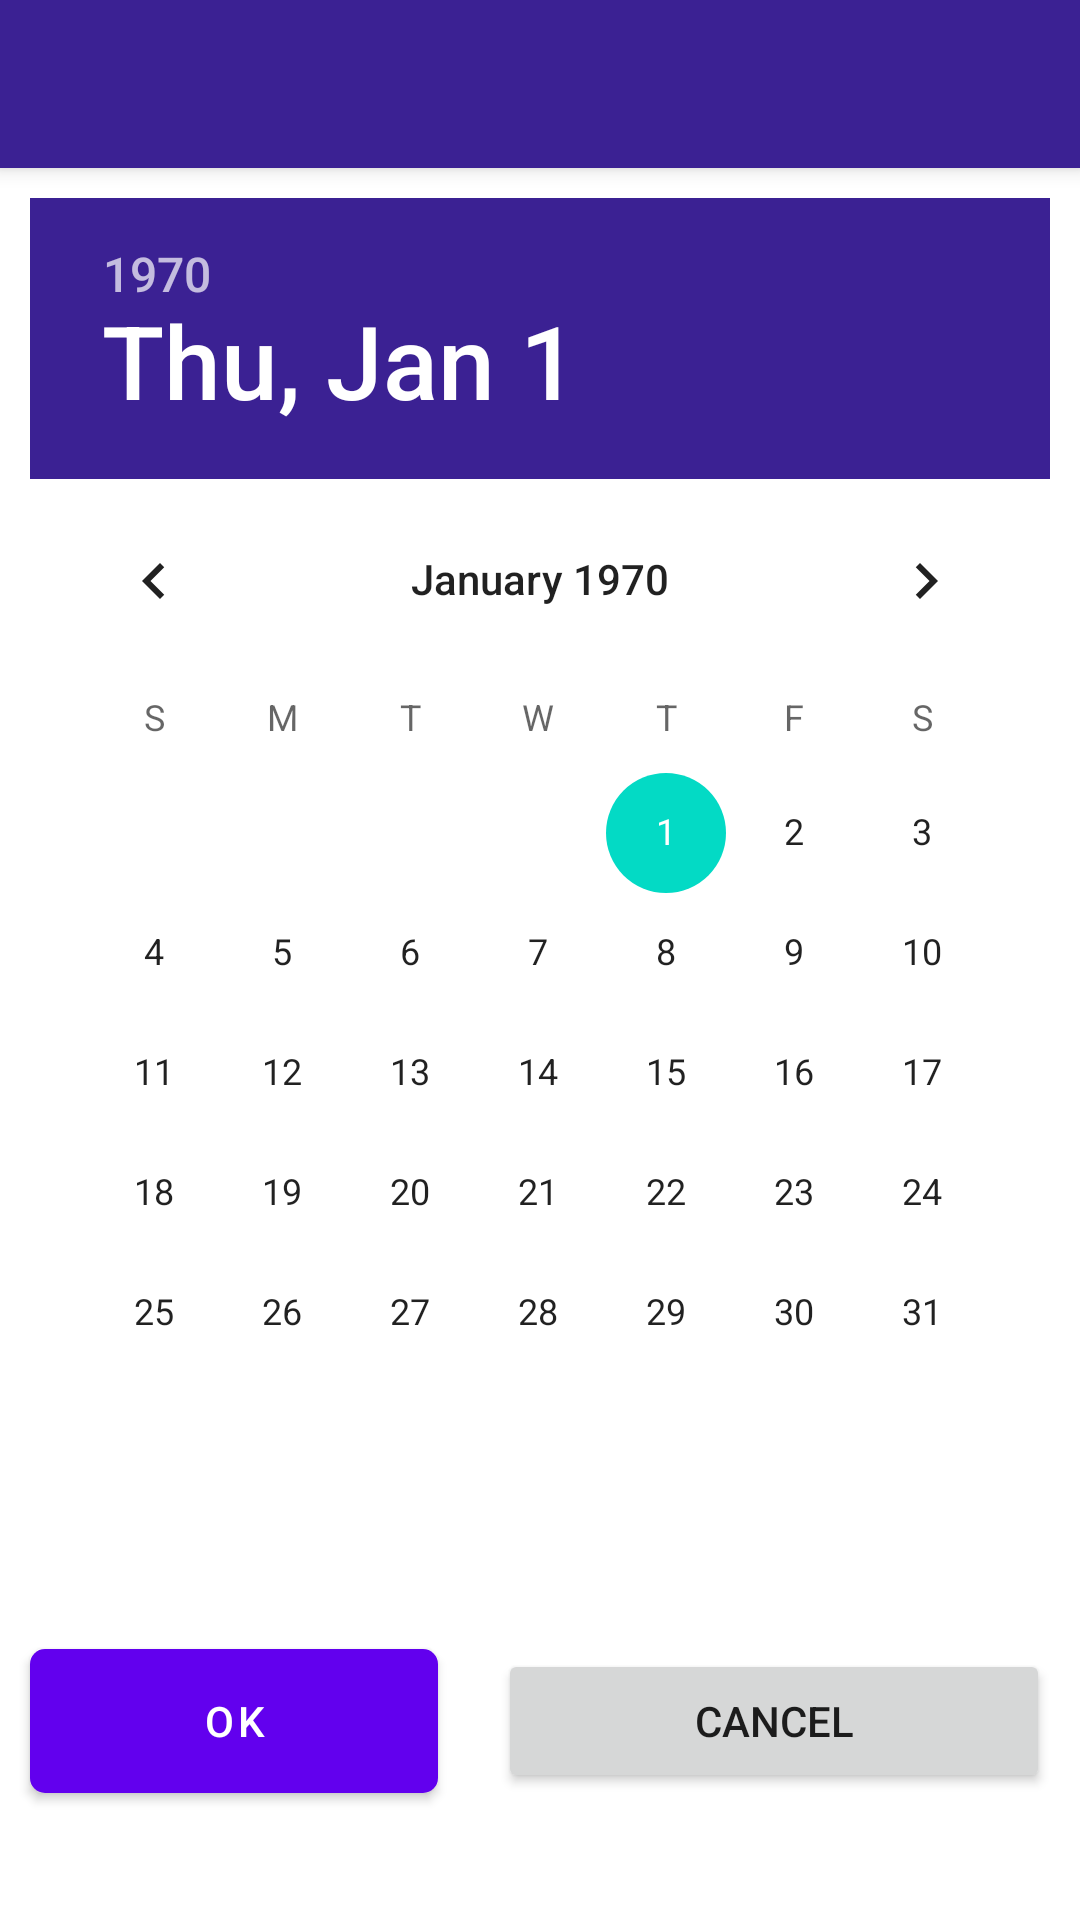

Reconstruct the res/layout file that produces this screen, plus the resources it refers to.
<!-- AndroidManifest.xml: application theme Theme.VEC -->
<!-- res/layout/dialog_date_picker.xml -->
<?xml version="1.0" encoding="utf-8"?>
<LinearLayout xmlns:android="http://schemas.android.com/apk/res/android"
    android:layout_width="match_parent"
    android:layout_height="match_parent"
    android:orientation="vertical">
    <include
        android:id="@+id/toolbar"
        layout="@layout/toolbar"/>

    <DatePicker
        android:id="@+id/dp_datepicker"
        style="@style/datePickerStyle"
        android:layout_width="wrap_content"
        android:layout_height="wrap_content"
        android:layout_gravity="center_horizontal"
        android:layout_marginLeft="10dp"
        android:layout_marginTop="10dp"
        android:layout_marginRight="10dp"
        android:layout_marginBottom="2dp"
        android:layout_weight="2"
        android:focusable="true"
        android:hint="Date"
        android:inputType="date"
        android:textAlignment="center"
        android:textColor="@color/colorPurple"
        android:textColorHint="@color/colorPurple"
        android:textSize="20sp"
        android:visibility="visible" />

    <LinearLayout
        android:layout_width="match_parent"
        android:layout_height="wrap_content"
        android:layout_weight="2"
        android:orientation="horizontal">

        <Button
            android:id="@+id/btn_getDate"
            style="@style/Widget.MaterialComponents.Button"
            android:layout_width="wrap_content"
            android:layout_height="wrap_content"
            android:layout_marginLeft="10dp"
            android:layout_marginTop="10dp"
            android:layout_marginRight="10dp"
            android:layout_marginBottom="2dp"
            android:layout_weight="1"
            android:background="@drawable/buttonnegativeshapecolor"
            android:text="Ok" />

        <Button
            android:id="@+id/btn_closeDate"
            android:layout_width="wrap_content"
            android:layout_height="wrap_content"
            android:layout_weight="2"
            android:text="Cancel"
            android:layout_marginLeft="10dp"
            android:layout_marginTop="10dp"
            android:layout_marginRight="10dp"
            android:layout_marginBottom="2dp"/>
    </LinearLayout>
</LinearLayout>
<!-- res/layout/toolbar.xml (included above) -->
<?xml version="1.0" encoding="utf-8"?>
<androidx.appcompat.widget.Toolbar xmlns:android="http://schemas.android.com/apk/res/android"
    android:layout_width="match_parent"
    android:layout_height="wrap_content"
    xmlns:app="http://schemas.android.com/apk/res-auto"
    android:background="@color/colorPurple"
    android:elevation="4dp"
    android:theme="@style/ThemeOverlay.AppCompat.Dark.ActionBar"
    app:popupTheme="@style/ThemeOverlay.AppCompat.Light">

</androidx.appcompat.widget.Toolbar>
<!-- resources referenced by this layout -->
<resources>
  <color name="colorPurple">#3b2193</color>
  <!-- drawable buttonnegativeshapecolor (drawable) -->
  <?xml version="1.0" encoding="utf-8"?>
  <layer-list xmlns:android="http://schemas.android.com/apk/res/android">
      <item >
          <shape android:shape="rectangle">
  
              <gradient android:startColor="@android:color/white"
                  android:endColor="@android:color/white"
                  android:angle="45" />
              <corners android:radius="5dp" />
              <size android:width="70dp" android:height="30dp"/>
          </shape>
      </item>
  
  </layer-list>
  <style name="datePickerStyle" parent="android:Widget.Material.Light.DatePicker">
          <item name="android:datePickerMode">calendar</item>
          <item name="android:headerDayOfMonthTextAppearance">@color/colorPurple</item>
          <item name="android:headerBackground">@color/colorPurple</item>
          <item name="android:selectable">@color/colorPurple</item>
          
          <item name="colorControlActivated">@color/colorPurple</item>
          <item name="colorControlNormal">@color/colorWhite</item>
          
          <item name="android:selectableItemBackgroundBorderless">@color/colorWhite</item>
          
          <item name="colorControlHighlight">@color/colorPurple</item>
          
          <item name="android:windowBackground">@color/colorWhite</item>
          
          <item name="android:textColor">@color/colorPurple</item>
          
          <item name="android:textColorSecondary">@color/colorPurple</item>
          
          <item name="android:textColorPrimary">@color/colorPurple</item>
          
          <item name="android:textColorPrimaryInverse">@color/colorWhite</item>
          
          <item name="android:textColorSecondaryInverse">@color/colorWhite</item>
      </style>
  <style name="Theme.VEC" parent="Theme.MaterialComponents.DayNight.NoActionBar">
          
          <item name="colorPrimary">@color/purple_500</item>
          <item name="colorPrimaryVariant">@color/purple_700</item>
          <item name="colorOnPrimary">@color/white</item>
          
          <item name="colorSecondary">@color/teal_200</item>
          <item name="colorSecondaryVariant">@color/teal_700</item>
          <item name="colorOnSecondary">@color/black</item>
          
          <item name="android:statusBarColor" tools:targetApi="l">?attr/colorPrimaryVariant</item>
          
      </style>
  <color name="colorWhite">#ffffff</color>
  <color name="purple_500">#FF6200EE</color>
  <color name="purple_700">#FF3700B3</color>
  <color name="white">#FFFFFFFF</color>
  <color name="teal_200">#FF03DAC5</color>
  <color name="teal_700">#FF018786</color>
  <color name="black">#FF000000</color>
</resources>
